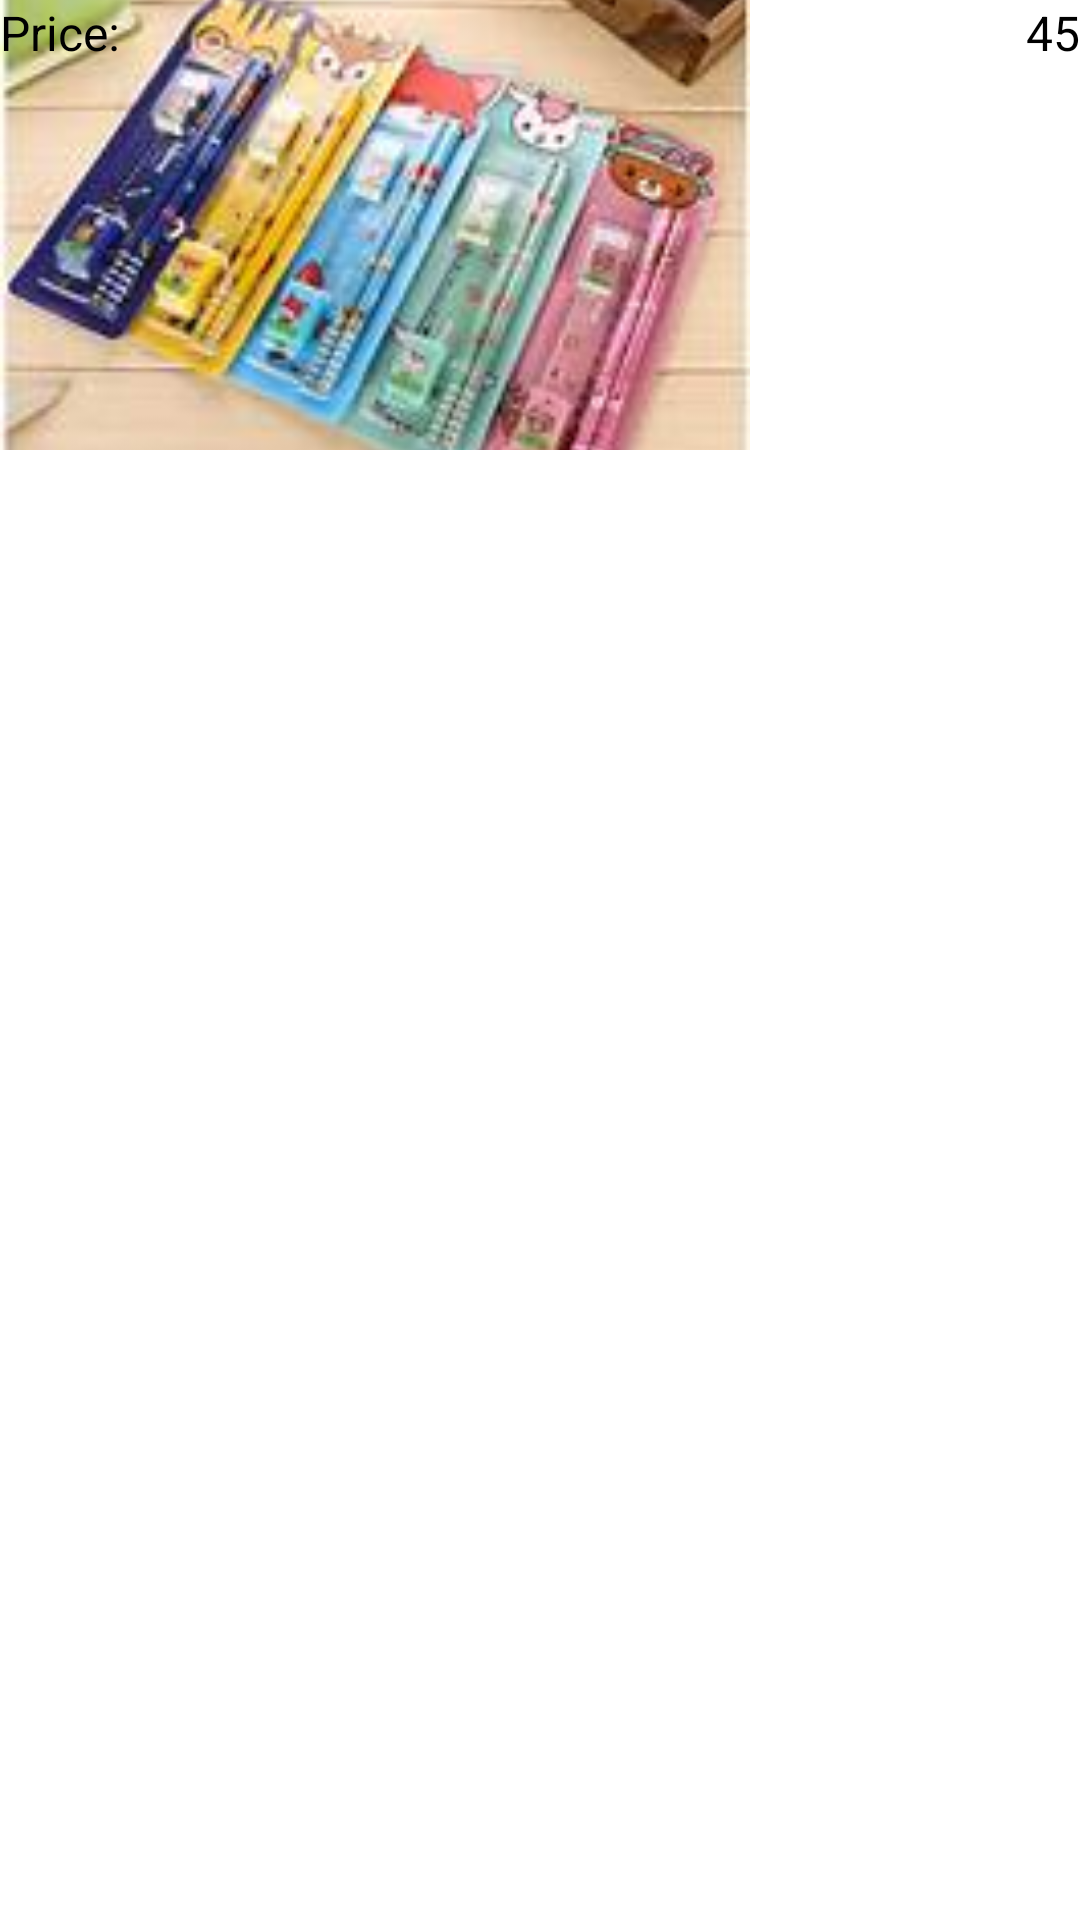

Layout XML and referenced resources for this Android screen:
<!-- AndroidManifest.xml: application theme Theme.Demo -->
<!-- res/layout/recommendation_sample_view.xml -->
<?xml version="1.0" encoding="utf-8"?>
<androidx.constraintlayout.widget.ConstraintLayout xmlns:android="http://schemas.android.com/apk/res/android"
    xmlns:app="http://schemas.android.com/apk/res-auto"
    xmlns:tools="http://schemas.android.com/tools"
    android:layout_width="wrap_content"
    android:layout_height="wrap_content"
    android:layout_marginEnd="10dp"
    app:circularflow_defaultRadius="10dp">

    <ImageView
        android:id="@+id/imageView3"
        android:layout_width="250dp"
        android:layout_height="150dp"
        android:scaleType="centerCrop"
        app:layout_constraintStart_toStartOf="parent"
        app:layout_constraintTop_toTopOf="parent"
        app:srcCompat="@drawable/img9" />

    <LinearLayout
        android:layout_width="match_parent"
        android:layout_height="match_parent"
        android:orientation="horizontal"
        app:layout_constraintEnd_toEndOf="parent"
        app:layout_constraintHorizontal_bias="0.5"
        app:layout_constraintStart_toStartOf="parent"
        app:layout_constraintTop_toBottomOf="@+id/imageView3">

        <TextView
            android:id="@+id/textView5"
            android:layout_width="wrap_content"
            android:layout_height="wrap_content"
            android:layout_weight="1"
            android:text="Price: "
            android:textColor="@color/black"
            android:textSize="16sp" />

        <TextView
            android:id="@+id/recommendationPrice"
            android:layout_width="wrap_content"
            android:layout_height="wrap_content"
            android:text="45"
            android:textColor="@color/black"
            android:textSize="16sp" />
    </LinearLayout>

</androidx.constraintlayout.widget.ConstraintLayout>
<!-- resources referenced by this layout -->
<resources>
  <color name="black">#000000</color>
  <!-- drawable img9: jpg bitmap (drawable, 9280 bytes) -->
  <style name="Theme.Demo" parent="Theme.MaterialComponents.DayNight">
          
          <item name="colorPrimary">#01BA8E</item>
          <item name="colorPrimaryVariant">#006850</item>
          <item name="colorOnPrimary">#FFFFFF</item>
          
          <item name="colorSecondary">#1C705C</item>
          <item name="colorSecondaryVariant">#50DFBD</item>
          <item name="colorOnSecondary">#E4E4E4</item>
          
          <item name="android:statusBarColor" tools:targetApi="l">?attr/colorPrimary</item>
          
      </style>
</resources>
